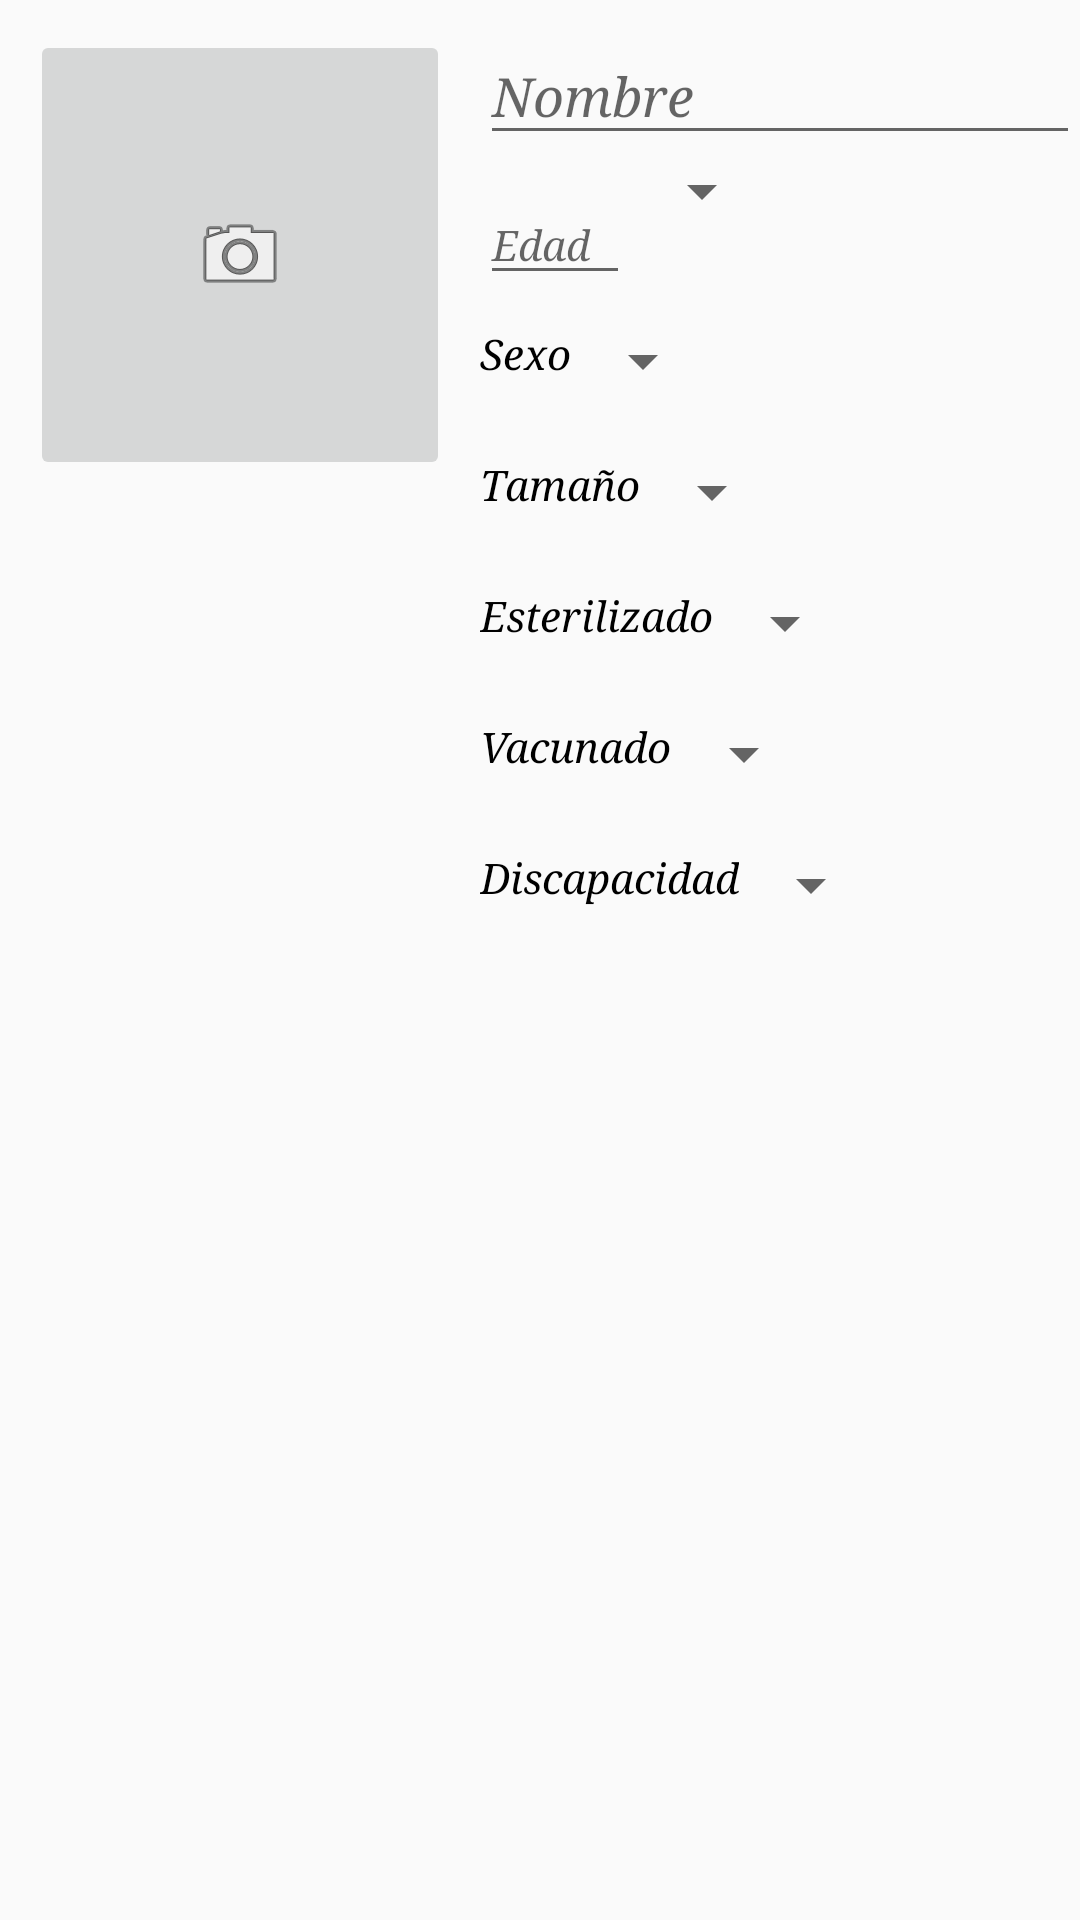

Layout XML and referenced resources for this Android screen:
<!-- AndroidManifest.xml: application theme AppTheme -->
<!-- res/layout/fragment_row_gato_get_data.xml -->
<FrameLayout xmlns:android="http://schemas.android.com/apk/res/android"
    xmlns:tools="http://schemas.android.com/tools"
    android:layout_width="match_parent"
    android:layout_height="match_parent"
    android:id="@+id/containerAddP">

    <LinearLayout
        xmlns:android="http://schemas.android.com/apk/res/android"
        android:orientation="horizontal"
        android:layout_width="match_parent"
        android:layout_height="match_parent">


        <ImageButton
            android:layout_width="140dp"
            android:layout_height="150dp"
            android:id="@+id/imgCat"
            android:src="@android:drawable/ic_menu_camera"
            android:layout_marginRight="10dp"
            android:layout_marginLeft="10dp"
            android:layout_marginTop="10dp"/>

        <LinearLayout
            android:layout_width="0dp"
            android:layout_height="wrap_content"
            android:layout_weight="0.9"
            android:orientation="vertical">

            <LinearLayout
                android:layout_width="match_parent"
                android:layout_height="wrap_content"
                android:orientation="horizontal">

                    <android.support.design.widget.TextInputLayout
                        android:layout_width="match_parent"
                        android:layout_height="match_parent"
                        android:id="@+id/wrapernamegato">
                        <EditText
                            android:layout_marginTop="10dp"
                            android:id="@+id/txtNombre"
                            android:layout_width="match_parent"
                            android:layout_height="match_parent"
                            android:hint="@string/nombre"
                            style="@style/subtitulos" />
                    </android.support.design.widget.TextInputLayout>
            </LinearLayout>

            <LinearLayout
                android:layout_width="wrap_content"
                android:layout_height="match_parent"
                android:layout_weight="0.9"
                android:orientation="horizontal">

                <LinearLayout
                    android:layout_width="match_parent"
                    android:layout_height="wrap_content"
                    android:orientation="horizontal">
                    <android.support.design.widget.TextInputLayout
                        android:layout_width="wrap_content"
                        android:layout_height="wrap_content"
                        android:id="@+id/wraperedad"
                        android:paddingBottom="10dp">
                        <EditText
                            android:layout_marginTop="10dp"
                            android:id="@+id/txtEdad"
                            android:layout_width="50dp"
                            android:layout_height="wrap_content"
                            android:inputType="number"
                            android:hint="@string/edad"
                            style="@style/contenido" />
                    </android.support.design.widget.TextInputLayout>

                    <Spinner
                        android:layout_width="wrap_content"
                        android:layout_height="wrap_content"
                        android:id="@+id/spinnerEdad"
                        android:paddingTop="15dp"/>
                </LinearLayout>
            </LinearLayout>

            <LinearLayout
                android:layout_width="match_parent"
                android:layout_height="wrap_content"
                android:orientation="horizontal">
                <TextView
                    android:layout_width="wrap_content"
                    android:layout_height="wrap_content"
                    android:text="@string/sexo"
                    android:id="@+id/txtSexo"
                    android:paddingBottom="25dp"
                    style="@style/contenido"/>

                <Spinner
                    android:layout_width="wrap_content"
                    android:layout_height="wrap_content"
                    android:id="@+id/spinnerSexo"
                    />
            </LinearLayout>

            <LinearLayout
                android:layout_width="wrap_content"
                android:layout_height="wrap_content">

                <TextView
                    android:layout_width="wrap_content"
                    android:layout_height="wrap_content"
                    android:text="@string/tamano"
                    android:id="@+id/txtTamano"
                    android:paddingBottom="25dp"
                    style="@style/contenido"/>

                <Spinner
                    android:layout_width="wrap_content"
                    android:layout_height="wrap_content"
                    android:id="@+id/spinnerTamano"
                    />

            </LinearLayout>

            <LinearLayout
                android:layout_width="match_parent"
                android:layout_height="match_parent">
                    <TextView
                        android:layout_width="wrap_content"
                        android:layout_height="wrap_content"
                        android:text="@string/esterilizado"
                        android:id="@+id/txtEsteril"
                        android:paddingBottom="25dp"
                        style="@style/contenido"/>

                    <Spinner
                        android:layout_width="wrap_content"
                        android:layout_height="wrap_content"
                        android:id="@+id/spinnerEsteril"
                        />
            </LinearLayout>

            <LinearLayout
                android:layout_width="match_parent"
                android:layout_height="match_parent">
                    <TextView
                        android:layout_width="wrap_content"
                        android:layout_height="wrap_content"
                        android:text="@string/vacunado"
                        android:id="@+id/txtVacunado"
                        android:paddingBottom="25dp"
                        style="@style/contenido"/>

                    <Spinner
                        android:layout_width="wrap_content"
                        android:layout_height="wrap_content"
                        android:id="@+id/spinnerVacuna"
                        />

            </LinearLayout>

            <LinearLayout
                android:layout_width="match_parent"
                android:layout_height="match_parent">
                    <TextView
                        android:layout_width="wrap_content"
                        android:layout_height="wrap_content"
                        android:text="@string/discapacidad"
                        android:id="@+id/txtDiscapacidad"
                        style="@style/contenido"/>

                    <Spinner
                        android:layout_width="wrap_content"
                        android:layout_height="wrap_content"
                        android:id="@+id/spinnerDiscapacidad"
                        />
            </LinearLayout>
        </LinearLayout>
    </LinearLayout>

</FrameLayout>
<!-- resources referenced by this layout -->
<resources>
  <string name="discapacidad">Discapacidad</string>
  <string name="edad">Edad</string>
  <string name="esterilizado">Esterilizado</string>
  <string name="nombre">Nombre</string>
  <string name="sexo">Sexo</string>
  <string name="tamano">Tamaño</string>
  <string name="vacunado">Vacunado</string>
  <style name="contenido">
          <item name="android:textAppearance">?android:attr/textAppearanceSmall</item>
          <item name="android:typeface">serif</item>
          <item name="android:textStyle">italic</item>
          <item name="android:textColor">@android:color/black</item>
      </style>
  <style name="subtitulos">
          <item name="android:textAppearance">?android:attr/textAppearanceMedium</item>
          <item name="android:typeface">serif</item>
          <item name="android:textStyle">italic</item>
          <item name="android:textColor">@android:color/black</item>
      </style>
  <style name="AppTheme" parent="Theme.AppCompat.Light.DarkActionBar">
          
          <item name="colorPrimary">@color/colorPrimary</item>
          <item name="colorPrimaryDark">@color/colorPrimaryDark</item>
          <item name="colorAccent">@color/colorAccent</item>
  
      </style>
  <color name="colorPrimary">#3076D5</color>
  <color name="colorPrimaryDark">#114488</color>
  <color name="colorAccent">#DC5748</color>
</resources>
